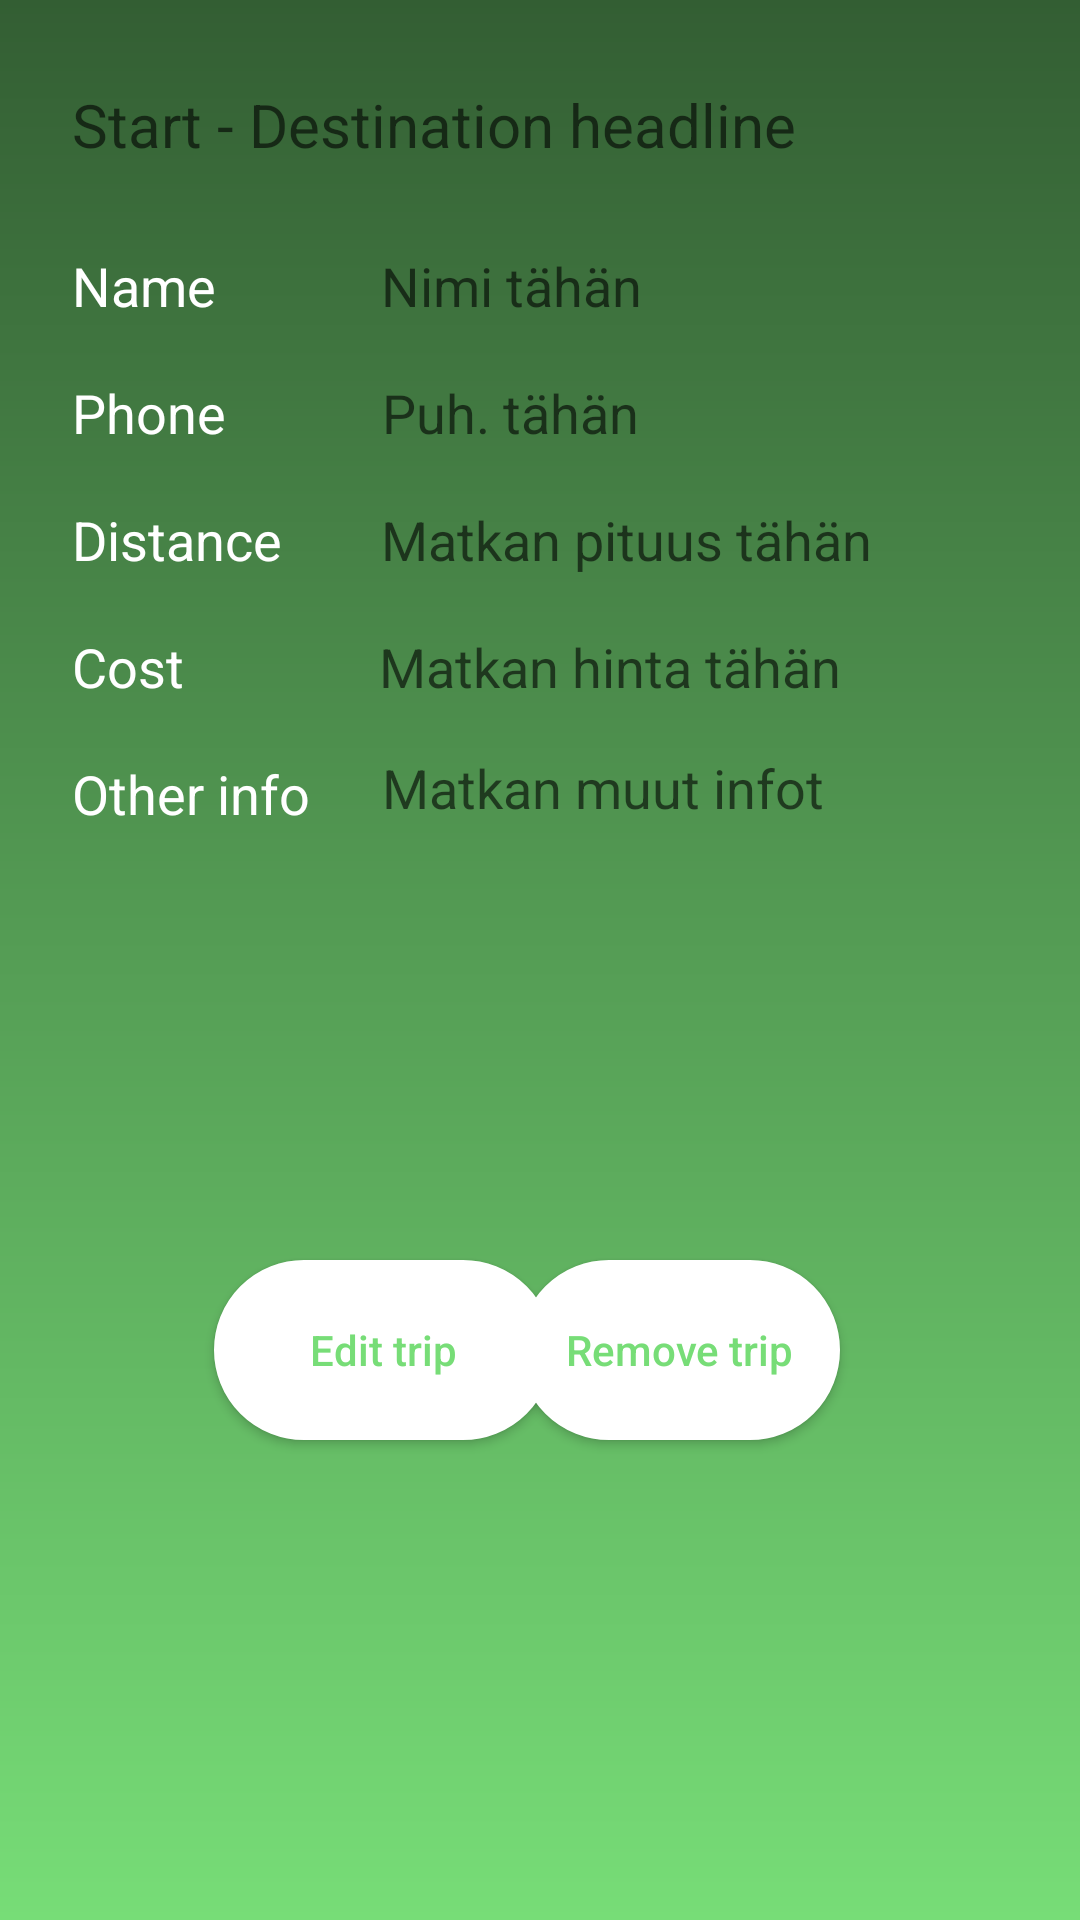

Reconstruct the res/layout file that produces this screen, plus the resources it refers to.
<!-- AndroidManifest.xml: application theme AppTheme -->
<!-- res/layout/reservation_info.xml -->
<?xml version="1.0" encoding="utf-8"?>
<androidx.constraintlayout.widget.ConstraintLayout xmlns:android="http://schemas.android.com/apk/res/android"
    xmlns:app="http://schemas.android.com/apk/res-auto"
    xmlns:tools="http://schemas.android.com/tools"
    android:layout_width="match_parent"
    android:layout_height="match_parent"
    android:background="@drawable/background_login"
    tools:context=".ReservationInfo">

    <TextView
        android:id="@+id/tripHeadline"
        android:hint="Start - Destination headline"
        android:textColor="@color/white"
        android:layout_width="wrap_content"
        android:layout_height="wrap_content"
        android:layout_marginStart="24dp"
        android:layout_marginTop="28dp"
        android:textSize="20sp"
        app:layout_constraintStart_toStartOf="parent"
        app:layout_constraintTop_toTopOf="parent"/>


    <TextView
        android:id="@+id/Name"
        android:layout_width="wrap_content"
        android:layout_height="wrap_content"
        android:layout_marginStart="24dp"
        android:layout_marginTop="28dp"
        android:text="Name"
        android:textColor="@color/white"
        android:textSize="18sp"
        app:layout_constraintStart_toStartOf="parent"
        app:layout_constraintTop_toBottomOf="@+id/tripHeadline"/>

    <TextView
        android:id="@+id/nameText"
        android:layout_width="wrap_content"
        android:layout_height="wrap_content"
        android:layout_marginStart="55dp"
        android:layout_marginTop="28dp"
        android:hint="Nimi tähän"
        android:textColor="@color/white"
        android:textSize="18sp"
        app:layout_constraintStart_toEndOf="@+id/Name"
        app:layout_constraintTop_toBottomOf="@+id/tripHeadline" />

    <TextView
        android:id="@+id/Phone"
        android:layout_width="wrap_content"
        android:layout_height="wrap_content"
        android:layout_marginStart="24dp"
        android:layout_marginTop="18dp"
        android:text="Phone"
        android:textColor="@color/white"
        android:textSize="18sp"
        app:layout_constraintStart_toStartOf="parent"
        app:layout_constraintTop_toBottomOf="@+id/Name" />


    <TextView
        android:id="@+id/phoneNum"
        android:layout_width="wrap_content"
        android:layout_height="wrap_content"
        android:layout_marginStart="52dp"
        android:layout_marginTop="18dp"
        android:hint="Puh. tähän"
        android:textColor="@color/white"
        android:textSize="18sp"
        app:layout_constraintStart_toEndOf="@+id/Phone"
        app:layout_constraintTop_toBottomOf="@+id/nameText" />

    <TextView
        android:id="@+id/Distance"
        android:layout_width="wrap_content"
        android:layout_height="wrap_content"
        android:layout_marginStart="24dp"
        android:layout_marginTop="18dp"
        android:text="Distance"
        android:textColor="@color/white"
        android:textSize="18sp"
        app:layout_constraintStart_toStartOf="parent"
        app:layout_constraintTop_toBottomOf="@+id/Phone" />

    <TextView
        android:id="@+id/distanceNum"
        android:layout_width="wrap_content"
        android:layout_height="wrap_content"
        android:layout_marginStart="33dp"
        android:layout_marginTop="18dp"
        android:hint="Matkan pituus tähän"
        android:textColor="@color/white"
        android:textSize="18sp"
        app:layout_constraintStart_toEndOf="@+id/Distance"
        app:layout_constraintTop_toBottomOf="@+id/phoneNum" />

    <TextView
        android:id="@+id/cost"
        android:layout_width="wrap_content"
        android:layout_height="wrap_content"
        android:layout_marginStart="24dp"
        android:layout_marginTop="18dp"
        android:text="Cost"
        android:textColor="@color/white"
        android:textSize="18sp"
        app:layout_constraintStart_toStartOf="parent"
        app:layout_constraintTop_toBottomOf="@+id/Distance" />

    <TextView
        android:id="@+id/costSum"
        android:layout_width="wrap_content"
        android:layout_height="wrap_content"
        android:layout_marginStart="65dp"
        android:layout_marginTop="18dp"
        android:hint="Matkan hinta tähän"
        android:textColor="@color/white"
        android:textSize="18sp"
        app:layout_constraintStart_toEndOf="@+id/cost"
        app:layout_constraintTop_toBottomOf="@+id/distanceNum" />

    <TextView
        android:id="@+id/info"
        android:layout_width="wrap_content"
        android:layout_height="wrap_content"
        android:layout_marginStart="24dp"
        android:layout_marginTop="18dp"
        android:text="Other info"
        android:textColor="@color/white"
        android:textSize="18sp"
        app:layout_constraintStart_toStartOf="parent"
        app:layout_constraintTop_toBottomOf="@+id/cost" />

    <TextView
        android:id="@+id/infoBox"
        android:layout_width="wrap_content"
        android:layout_height="wrap_content"
        android:layout_marginStart="24dp"
        android:layout_marginTop="16dp"
        android:hint="Matkan muut infot"
        android:textColor="@color/white"
        android:textSize="18sp"
        app:layout_constraintStart_toEndOf="@+id/info"
        app:layout_constraintTop_toBottomOf="@+id/costSum" />

    <Button
        android:id="@+id/removeTrip"
        android:layout_width="107dp"
        android:layout_height="60dp"
        android:layout_marginTop="420dp"
        android:layout_marginEnd="80dp"
        android:background="@drawable/custom_button1"
        android:text="Remove trip"
        android:textAllCaps="false"
        android:textColor="@color/pastelGreen"
        app:layout_constraintEnd_toEndOf="parent"
        app:layout_constraintTop_toTopOf="parent"/>


    <Button
        android:id="@+id/editTrip"
        android:layout_width="113dp"
        android:layout_height="60dp"
        android:layout_marginStart="80dp"
        android:layout_marginTop="420dp"
        android:background="@drawable/custom_button1"
        android:text="Edit trip"
        android:textAllCaps="false"
        android:textColor="@color/pastelGreen"
        app:layout_constraintEnd_toStartOf="@+id/removeTrip"
        app:layout_constraintHorizontal_bias="0.435"
        app:layout_constraintStart_toStartOf="parent"
        app:layout_constraintTop_toTopOf="parent"/>



</androidx.constraintlayout.widget.ConstraintLayout>
<!-- resources referenced by this layout -->
<resources>
  <color name="pastelGreen">#77DD77</color>
  <color name="white">#FFFFFF</color>
  <!-- drawable background_login (drawable) -->
  <?xml version="1.0" encoding="utf-8"?>
  <shape xmlns:android="http://schemas.android.com/apk/res/android">
      <gradient
          android:startColor="@color/pastelGreen"
          android:endColor="@color/pastelGreenDark"
          android:angle="90"/>
  </shape>
  <!-- drawable custom_button1 (drawable) -->
  <?xml version="1.0" encoding="utf-8"?>
  <selector xmlns:android="http://schemas.android.com/apk/res/android">
  
      <item android:state_pressed="true">
          <shape>
              <stroke android:color="@color/white"
                  android:width="2dp"/>
              <solid android:color="@color/pastelGreen"/>
              <corners android:radius="50dp"/>
          </shape>
      </item>
  
      <item android:state_enabled="false">
          <shape>
              <stroke android:color="@color/white"
                  android:width="2dp"/>
              <solid android:color="#C2C5CC"/>
              <corners android:radius="50dp"/>
          </shape>
      </item>
  
      <item >
          <shape>
              <stroke android:color="@color/white"
                  android:width="2dp"/>
              <solid android:color="@color/white"/>
              <corners android:radius="50dp"/>
          </shape>
      </item>
  
  
  </selector>
  <style name="AppTheme" parent="Theme.AppCompat.Light.NoActionBar">
          
          <item name="colorPrimary">@color/colorPrimary</item>
          <item name="colorPrimaryDark">@color/pastelGreenDark</item>
          <item name="colorAccent">@color/colorAccent</item>
          
      </style>
  <color name="pastelGreenDark">#335E33</color>
  <color name="colorPrimary">#2B972B</color>
  <color name="colorAccent">#D81B60</color>
</resources>
